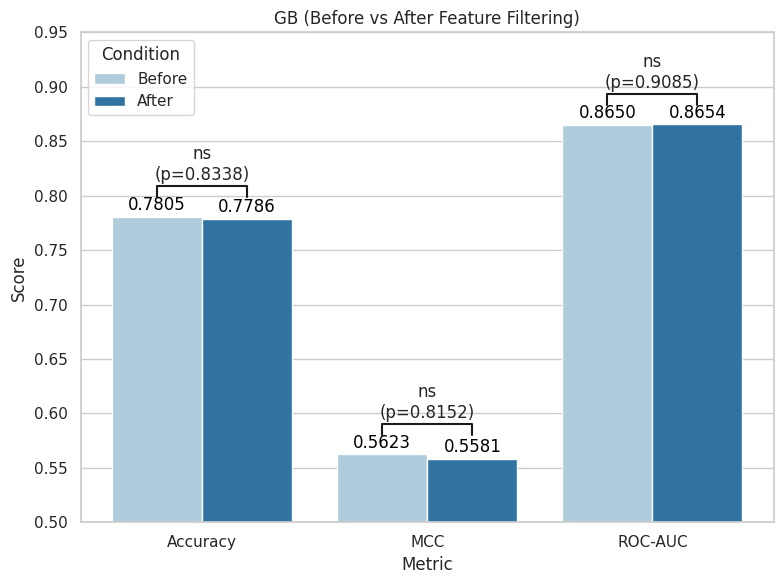

Here is the Python script that generated this plot: (Note: this script raises an exception after producing the figure.)
import matplotlib.pyplot as plt
import seaborn as sns
import pandas as pd


metrics = ['Accuracy', 'MCC', 'ROC-AUC']
before = [0.7805, 0.5623, 0.8650]
after = [0.7786, 0.5581, 0.8654]
p_values = [0.8338, 0.8152, 0.9085]


def get_significance(p):
    if p < 0.001:
        return '***'
    elif p < 0.01:
        return '**'
    elif p < 0.05:
        return '*'
    else:
        return 'ns'


data = pd.DataFrame({
    'Metric': metrics * 2,
    'Score': before + after,
    'Condition': ['Before'] * 3 + ['After'] * 3
})


sns.set(style="whitegrid")
plt.figure(figsize=(8, 6))
ax = sns.barplot(data=data, x='Metric', y='Score', hue='Condition', palette='Paired')


for container in ax.containers:
    ax.bar_label(container, fmt='%.4f', label_type='edge', padding=2, fontsize=12, color='black')


for i, p in enumerate(p_values):
    x1, x2 = i - 0.2, i + 0.2
    y, h = max(before[i], after[i]) + 0.018, 0.01
    sig = get_significance(p)
    plt.plot([x1, x1, x2, x2], [y, y + h, y + h, y], lw=1.5, c='k')
    plt.text((x1 + x2) / 2, y + h + 0.002,
        f'{sig}\n(p={p:.4f})',
        ha='center', va='bottom', fontsize=12)

plt.ylim(0.5, 0.95)
plt.title('GB (Before vs After Feature Filtering)')
plt.tight_layout()
plt.savefig("C:/Users/LG_LAB/Desktop/SSELCPP/Method4/compare no_filter/boxplot/GB_filtering_comparison_10fold.png", dpi=300)
plt.show()
